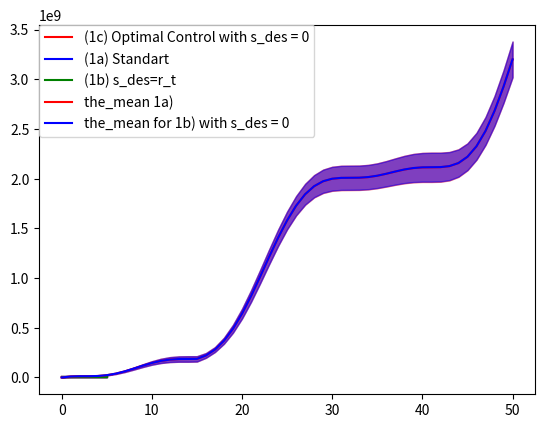

Python code for this plot:
import numpy as np
import matplotlib.pyplot as plt



def  lqr(startstate):
    #LQR parameter
    A_t = np.array([[1, 0.1],[0, 1]])
    B_t = np.array([[0],[0.1]])
    b_t = np.array([[5],[0]])
    Sig_t = 0.01
    K_t = np.array([5, 0.3])
    k_t  =0.3
    H_t = 1
    T = 50
    
    states = np.zeros((2, T+1))
    states[:, 0] = startstate
    actions = np.zeros(T)
    rewards = np.zeros(T+1)
    for i in range(1, T+1):
        s_des = 0
        w_t = np.random.normal(b_t, Sig_t)
        K_t = getK_t(i, T)
        k_t = getk_t(i, T)
        actions[i-1] = np.dot(K_t,s_des - states[:, i-1]) + k_t
        rewards[i] = compute_rt(states[:, i-1], actions[i-1], H_t, i-1, T)
        states[:, i] = np.reshape(np.reshape(np.dot(A_t, states[:, i-1]), (2, 1)) + B_t * actions[i-1] + w_t, 2)

    return actions, states, rewards


def lqr_standart(startstate):
    # LQR parameter
    A_t = np.array([[1, 0.1], [0, 1]])
    B_t = np.array([[0], [0.1]])
    b_t = np.array([[5], [0]])
    Sig_t = 0.01
    K_t = np.array([5, 0.3])
    k_t = 0.3
    H_t = 1
    T = 50

    states = np.zeros((2, T + 1))
    states[:, 0] = startstate
    actions = np.zeros(T)
    rewards = np.zeros(T + 1)
    for i in range(1, T + 1):
        w_t = np.random.normal(b_t, Sig_t)
        actions[i - 1] = -1.0 * np.dot(K_t, states[:, i - 1]) + k_t
        rewards[i] = compute_rt(states[:, i - 1], actions[i - 1], H_t, i - 1, T)
        states[:, i] = np.reshape(np.reshape(np.dot(A_t, states[:, i - 1]), (2, 1)) + B_t * actions[i - 1] + w_t, 2)

    return actions, states, rewards


def lqr_sdes(startstate):
    # LQR parameter
    A_t = np.array([[1, 0.1], [0, 1]])
    B_t = np.array([[0], [0.1]])
    b_t = np.array([[5], [0]])
    Sig_t = 0.01
    K_t = np.array([5, 0.3])
    k_t = 0.3
    H_t = 1
    T = 50

    states = np.zeros((2, T + 1))
    states[:, 0] = startstate
    actions = np.zeros(T)
    rewards = np.zeros(T + 1)
    for i in range(1, T + 1):
        s_des = np.array([0])
        w_t = np.random.normal(b_t, Sig_t)
        actions[i - 1] = np.dot(K_t, (s_des.transpose() - states[:, i - 1]).transpose()) + k_t
        rewards[i] = compute_rt(states[:, i - 1], actions[i - 1], H_t, i - 1, T)
        states[:, i] = np.reshape(np.reshape(np.dot(A_t, states[:, i - 1]), (2, 1)) + B_t * actions[i - 1] + w_t, 2)

    return actions, states, rewards


def compute_rt(s_t,a_t,H_t,t,T): 
    r_t = getr_t(t)
    R_t = getR_t(t)
    diff = np.reshape(s_t,(2,1)) - r_t
    rslt = -1.0 *np.dot(np.dot(np.transpose(diff), R_t), diff)
    if (t == T):
        return rslt
    else: 
        return rslt - np.dot(np.dot(np.transpose(a_t),H_t),a_t)


def getR_t(t):
    if t is 14 or 40:
        return np.array([[100000, 0],[0, 0.1]])
    else:
        return np.array([[0.01, 0],[0, 0.1]])


def getr_t(t):
    if t < 15:
        return np.array([[10],[0]])
    else:
        return np.array([[20],[0]])


def getK_t(t,T):
    A_t = np.array([[1, 0.1],[0, 1]])
    B_t = np.array([[0],[0.1]])
    H_t = 1
    inv = -np.linalg.inv(H_t + np.dot(B_t.transpose(), np.dot(getV_t(t+1, T), B_t)))
    return np.dot(inv, np.dot(B_t.transpose(), np.dot(getV_t(t+1, T), A_t)))


def getk_t(t,T):
    B_t = np.array([[0],[0.1]])
    H_t = 1
    b_t = np.array([[5],[0]])
    inv = -np.linalg.inv(H_t + np.dot(B_t.transpose(), np.dot(getV_t(t+1, T), B_t)))
    return np.dot(inv, np.dot(B_t.transpose(), np.dot(getV_t(t+1, T), b_t) - getv_t(t, T)))


def getv_t(t, T):
    A_t = np.array([[1, 0.1],[0, 1]])
    B_t = np.array([[0],[0.1]])
    b_t = np.array([[5], [0]])
    H_t = 1
    if t is T:
        return np.dot(getR_t(t), getr_t(t))
    else:
        M_t = getM_t(A_t, B_t, H_t, getV_t(t+1, T))
        return np.dot(getR_t(t), getr_t(t)) + np.dot((A_t - M_t).transpose(), getv_t(t+1, T) - np.dot(getV_t(t+1, T), b_t))


def getV_tt(t, T):
    A_t = np.array([[1, 0.1],[0, 1]])
    B_t = np.array([[0],[0.1]])
    b_t = np.array([[5], [0]])
    H_t = 1
    if t is T:
        return getR_t(t)
    else:
        M_t = getM_t(A_t, B_t, H_t, getV_tt(t+1, T))
        return getR_t(t) + np.dot((A_t - M_t).transpose(), np.dot(getV_tt(t+1, T), A_t))


def getV_t(t, T):
    A_t = np.array([[1, 0.1],[0, 1]])
    B_t = np.array([[0],[0.1]])
    H_t = 1
    vsave = getR_t(50)
    for i in range(T-t, -1, -1):
        M_t = getM_t(A_t, B_t, H_t, vsave)
        vsave = getR_t(i) + np.dot((A_t - M_t).transpose(), np.dot(vsave, A_t))
    return vsave


def getM_t(A_t, B_t, H_t, V_t1):
    inv = np.linalg.inv(H_t + np.dot(B_t.transpose(), np.dot(V_t1, B_t)))
    return np.dot(B_t, np.dot(inv, np.dot(B_t.transpose(), np.dot(V_t1, A_t))))

Actions = np.zeros((20,50))
States = np.zeros((20, 51, 2))
dev = np.zeros((2, 2))
Rewards = np.zeros((20,51))
Actionssdes = np.zeros((20,50))
Statessdes = np.zeros((20, 51, 2))
devsdes = np.zeros((2, 2))
Rewardssdes = np.zeros((20,51))
Actionskt = np.zeros((20,50))
Stateskt = np.zeros((20, 51, 2))
devkt = np.zeros((2, 2))
Rewardskt = np.zeros((20,51))
for i in range(20):
    s = np.random.normal([0, 0], 1)
    (a, st, r) = lqr_standart(s)
    (asdes, stsdes, rsdes) = lqr_sdes(s)
    (akt, stkt, rkt) = lqr(s)
    Actions[i] = a
    States[i] = st.transpose()
    Rewards[i] = r
    Actionssdes[i] = asdes
    Statessdes[i] = stsdes.transpose()
    Rewardssdes[i] = rsdes
    Actionskt[i] = akt
    Stateskt[i] = stkt.transpose()
    Rewardskt[i] = rkt

mean = np.mean(States[:,:2,:], axis=0)
meansdes = np.mean(Statessdes[:,:2,:], axis=0)
meankt = np.mean(Stateskt[:,:2,:], axis=0)
for i in range(2):
    for j in range(2):
        for k in range(20):
            dev[j,i] = dev[j,i] + (States[k,j,i] - mean[j,i]) * (States[k,j,i] - mean[j,i])
            devsdes[j,i] = devsdes[j,i] + (Statessdes[k,j,i] - meansdes[j,i]) * (Statessdes[k,j,i] - meansdes[j,i])
            devkt[j,i] = devkt[j,i] + (Stateskt[k,j,i] - meankt[j,i]) * (Stateskt[k,j,i] - meankt[j,i])
        dev[j, i] = np.sqrt(dev[j, i] / 20)
        devsdes[j, i] = np.sqrt(devsdes[j, i] / 20)
        devkt[j, i] = np.sqrt(devkt[j, i] / 20)

the_mean = mean.transpose()
the_meansdes = meansdes.transpose()
the_meankt = meankt.transpose()
plt.plot(the_meankt[0], the_meankt[1] + 2*devkt[:, 1], 'r')
plt.plot(the_meankt[0], the_meankt[1] - 2*devkt[:, 1], 'r')
plt.plot(the_meankt[0], the_meankt[1], 'r', label='(1c) Optimal Control with s_des = 0')
plt.fill_between(the_meankt[0], the_meankt[1] - 2*devkt[:, 1], the_meankt[1] + 2*devkt[:, 1], alpha=0.5, edgecolor='r', facecolor='r')
plt.fill_between(the_meankt[0], the_meankt[1] - 2*devkt[:, 1], the_meankt[1] + 2*devkt[:, 1], alpha=0.5, edgecolor='r', facecolor='r')

plt.plot(the_mean[0], the_mean[1] + 2*dev[:, 1], 'b')
plt.plot(the_mean[0], the_mean[1] - 2*dev[:, 1], 'b')
plt.plot(the_mean[0], the_mean[1], 'b', label='(1a) Standart')
plt.fill_between(the_mean[0], the_mean[1] - 2*dev[:, 1], the_mean[1] + 2*dev[:, 1], alpha=0.5, edgecolor='b', facecolor='b')
plt.fill_between(the_mean[0], the_mean[1] - 2*dev[:, 1], the_mean[1] + 2*dev[:, 1], alpha=0.5, edgecolor='b', facecolor='b')

plt.plot(the_meansdes[0], the_meansdes[1] + 2*devsdes[:, 1], 'g')
plt.plot(the_meansdes[0], the_meansdes[1] - 2*devsdes[:, 1], 'g')
plt.plot(the_meansdes[0], the_meansdes[1], 'g', label='(1b) s_des=r_t')
plt.fill_between(the_meansdes[0], the_meansdes[1] - 2*devsdes[:, 1], the_meansdes[1] + 2*devsdes[:, 1], alpha=0.5, edgecolor='g', facecolor='g')
plt.fill_between(the_meansdes[0], the_meansdes[1] - 2*devsdes[:, 1], the_meansdes[1] + 2*devsdes[:, 1], alpha=0.5, edgecolor='g', facecolor='g')

plt.legend(bbox_to_anchor=(0, 1), loc=2, borderaxespad=0.)

plt.show()
Reward = np.zeros((20, 51))
Rewardsdes = np.zeros((20, 51))
Rewardkt = np.zeros((20, 51))
r_dev = np.zeros(51)
r_devsdes = np.zeros(51)
r_devkt = np.zeros(51)
Reward[:, 0] = - Rewards[:, 0]
Rewardsdes[:, 0] = - Rewardssdes[:, 0]
Rewardkt[:, 0] = - Rewardskt[:, 0]
for i in range(1, 51):
    Reward[:, i] = Reward[:, i-1] - Rewards[:, i]
    Rewardsdes[:, i] = Rewardsdes[:, i-1] - Rewardssdes[:, i]
    Rewardkt[:, i] = Rewardkt[:, i-1] - Rewardskt[:, i]

r_mean = np.mean(Reward, axis=0)
r_meansdes = np.mean(Rewardsdes, axis=0)
r_meankt = np.mean(Rewardkt, axis=0)
for j in range(51):
    for k in range(20):
        r_dev[j] = r_dev[j] + (Reward[k, j] - r_mean[j]) * (Reward[k, j] - r_mean[j])
        r_devsdes[j] = r_devsdes[j] + (Rewardsdes[k, j] - r_meansdes[j]) * (Rewardsdes[k, j] - r_meansdes[j])
        r_devkt[j] = r_devkt[j] + (Rewardkt[k, j] - r_meankt[j]) * (Rewardkt[k, j] - r_meankt[j])
    r_dev[j] = np.sqrt(r_dev[j] / 20)
    r_devsdes[j] = np.sqrt(r_devsdes[j] / 20)
    r_devkt[j] = np.sqrt(r_devkt[j] / 20)

plt.plot(r_mean, 'r', label='the_mean 1a)')
plt.fill_between(range(51), r_mean + 2 * r_dev, r_mean - 2 * r_dev, alpha=0.5, edgecolor='r', facecolor='r')

plt.plot(r_meansdes, 'b', label='the_mean for 1b) with s_des = 0')
plt.fill_between(range(51), r_meansdes + 2 * r_devsdes, r_meansdes - 2 * r_devsdes, alpha=0.5, edgecolor='b', facecolor='b')

#plt.plot(r_meankt, 'g', label='the_mean for 1c)')
#plt.fill_between(range(51), r_meankt + 2 * r_devkt, r_meankt - 2 * r_devkt, alpha=0.5, edgecolor='g', facecolor='g')
plt.legend(bbox_to_anchor=(0, 1), loc=2, borderaxespad=0.)
plt.show()
